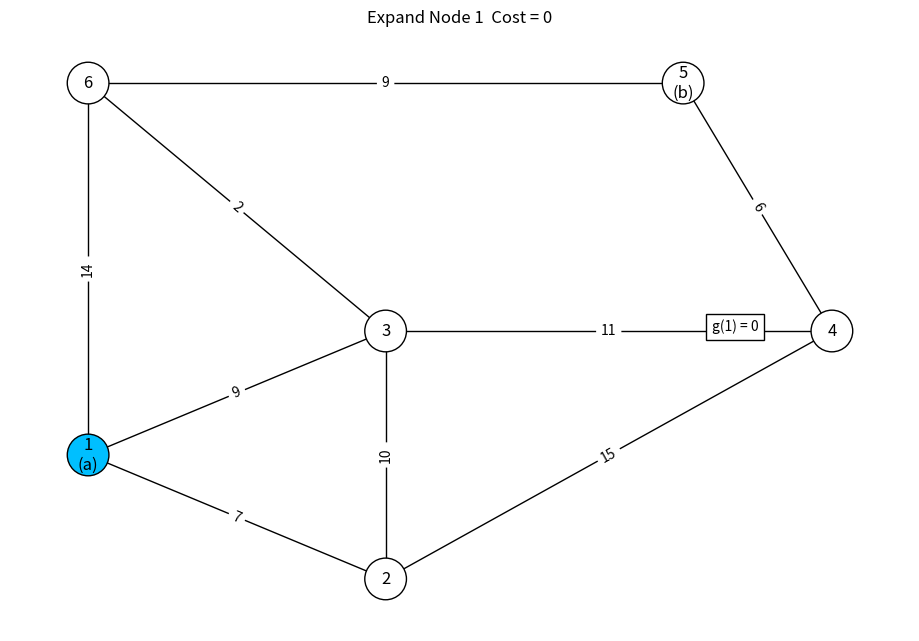
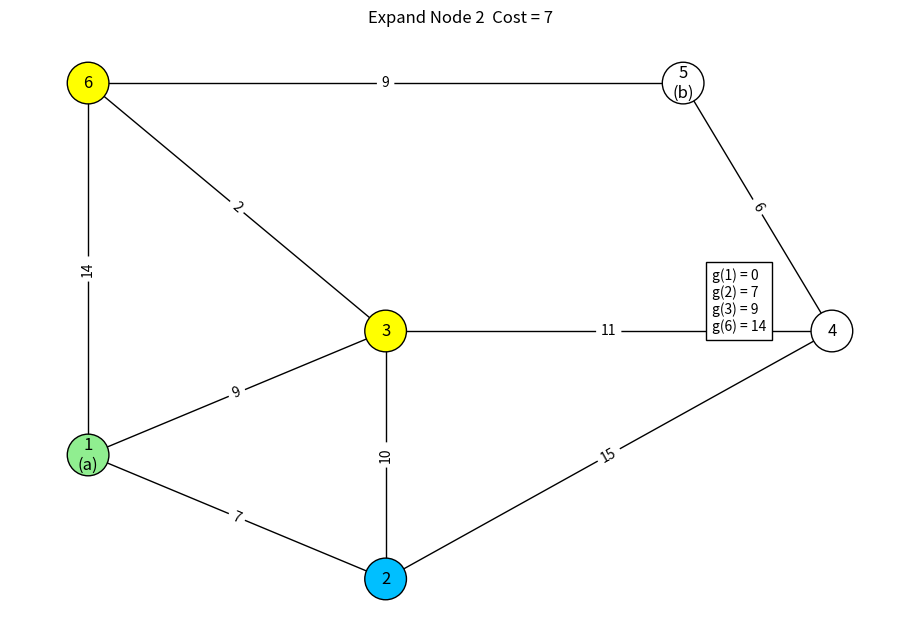
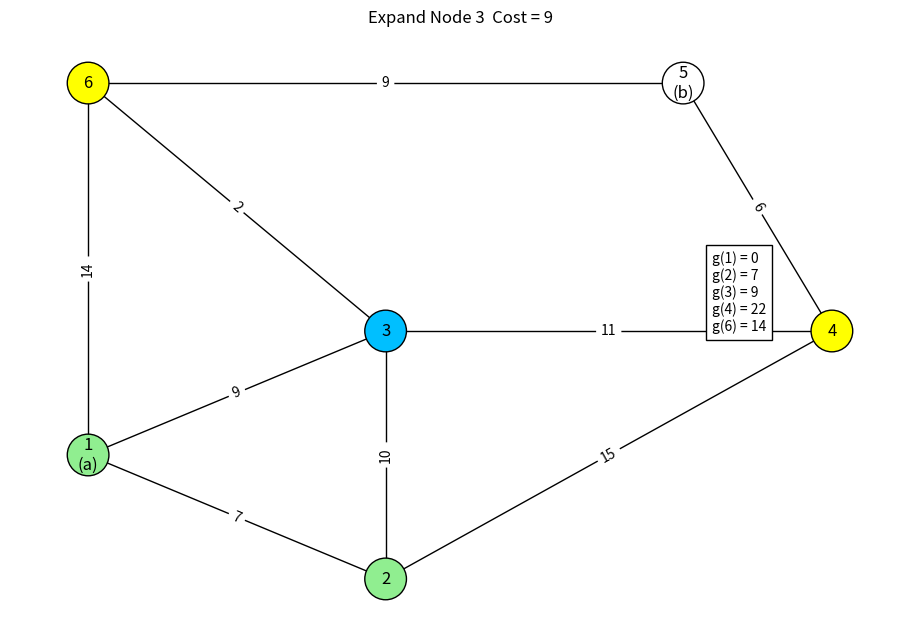
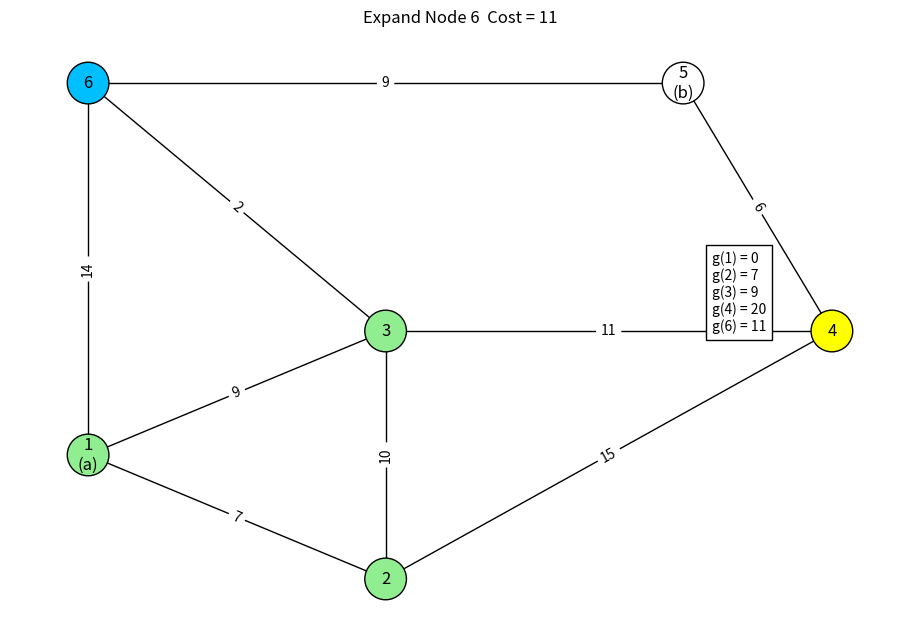
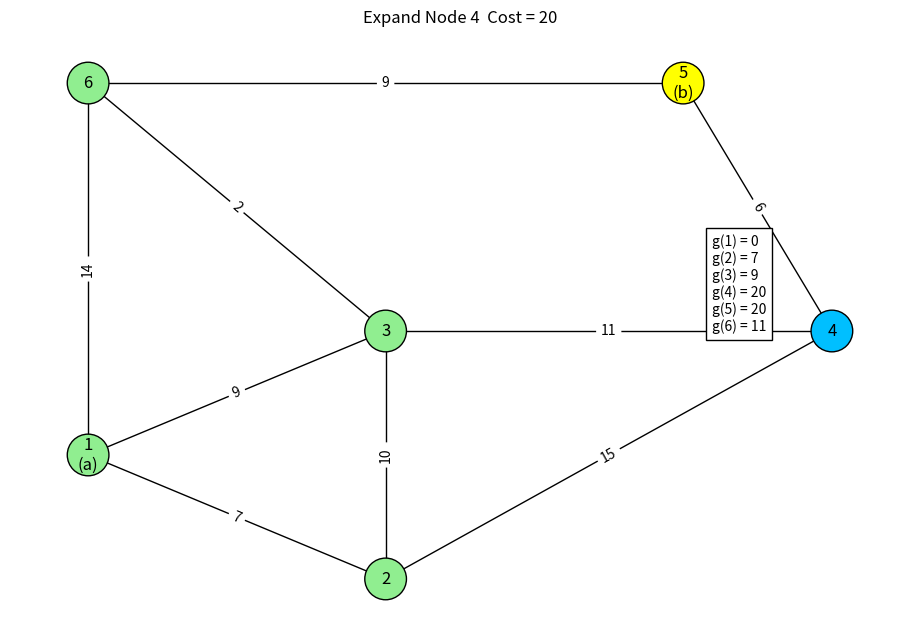
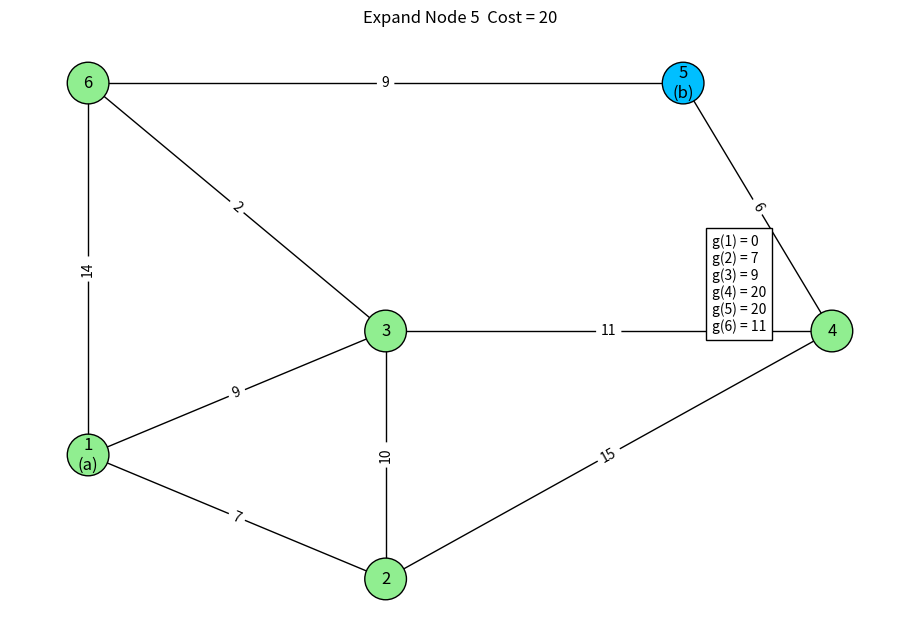
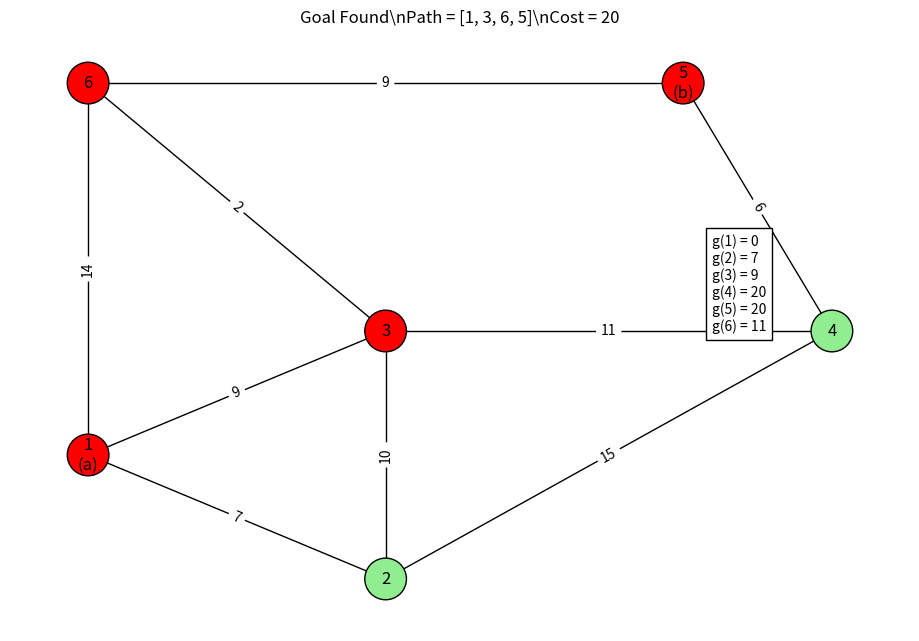

Write Python code to recreate these figures, in order.
"""Experiment 4: Uniform Cost Search (UCS) step-by-step visualization."""

import heapq
import networkx as nx
import matplotlib.pyplot as plt


# Graph definition (undirected weighted graph)
graph = {
    1: [(2, 7), (3, 9), (6, 14)],
    2: [(1, 7), (3, 10), (4, 15)],
    3: [(1, 9), (2, 10), (4, 11), (6, 2)],
    4: [(2, 15), (3, 11), (5, 6)],
    5: [(4, 6), (6, 9)],
    6: [(1, 14), (3, 2), (5, 9)],
}

# Fixed positions and labels
pos = {1: (0, 0), 2: (2, -1), 3: (2, 1), 4: (5, 1), 5: (4, 3), 6: (0, 3)}
labels = {1: "1\n(a)", 2: "2", 3: "3", 4: "4", 5: "5\n(b)", 6: "6"}

# Build graph for drawing
G = nx.Graph()
for u in graph:
    for v, w in graph[u]:
        if not G.has_edge(u, v):
            G.add_edge(u, v, weight=w)


def draw(current, visited, frontier, path, costs, title):
    plt.clf()

    colors = []
    for node in G.nodes():
        if node in path:
            colors.append("red")
        elif node == current:
            colors.append("deepskyblue")
        elif node in visited:
            colors.append("lightgreen")
        elif node in frontier:
            colors.append("yellow")
        else:
            colors.append("white")

    nx.draw(
        G,
        pos,
        with_labels=False,
        node_color=colors,
        node_size=900,
        edgecolors="black",
    )
    nx.draw_networkx_labels(G, pos, labels)
    nx.draw_networkx_edge_labels(G, pos, edge_labels=nx.get_edge_attributes(G, "weight"))

    txt = "\n".join([f"g({k}) = {v}" for k, v in sorted(costs.items())])
    plt.gcf().text(0.78, 0.5, txt, bbox=dict(facecolor="white"))
    plt.title(title)
    plt.pause(1.2)


def ucs(start=1, goal=5):
    pq = [(0, start, [start])]
    visited = {}
    costs = {start: 0}

    plt.figure(figsize=(9, 6))

    while pq:
        frontier = {node for _, node, _ in pq}
        cost, node, path = heapq.heappop(pq)

        if node in visited:
            continue

        visited[node] = cost
        draw(node, visited, frontier, [], costs, f"Expand Node {node}  Cost = {cost}")

        if node == goal:
            draw(None, visited, set(), path, costs, f"Goal Found\\nPath = {path}\\nCost = {cost}")
            return path, cost

        for neighbor, weight in graph[node]:
            new_cost = cost + weight
            if neighbor not in visited:
                costs[neighbor] = min(costs.get(neighbor, 10**9), new_cost)
                heapq.heappush(pq, (new_cost, neighbor, path + [neighbor]))

    return None, None


if __name__ == "__main__":
    final_path, final_cost = ucs(1, 5)
    print("Final Path:", final_path)
    print("Final Cost:", final_cost)
    plt.show()
